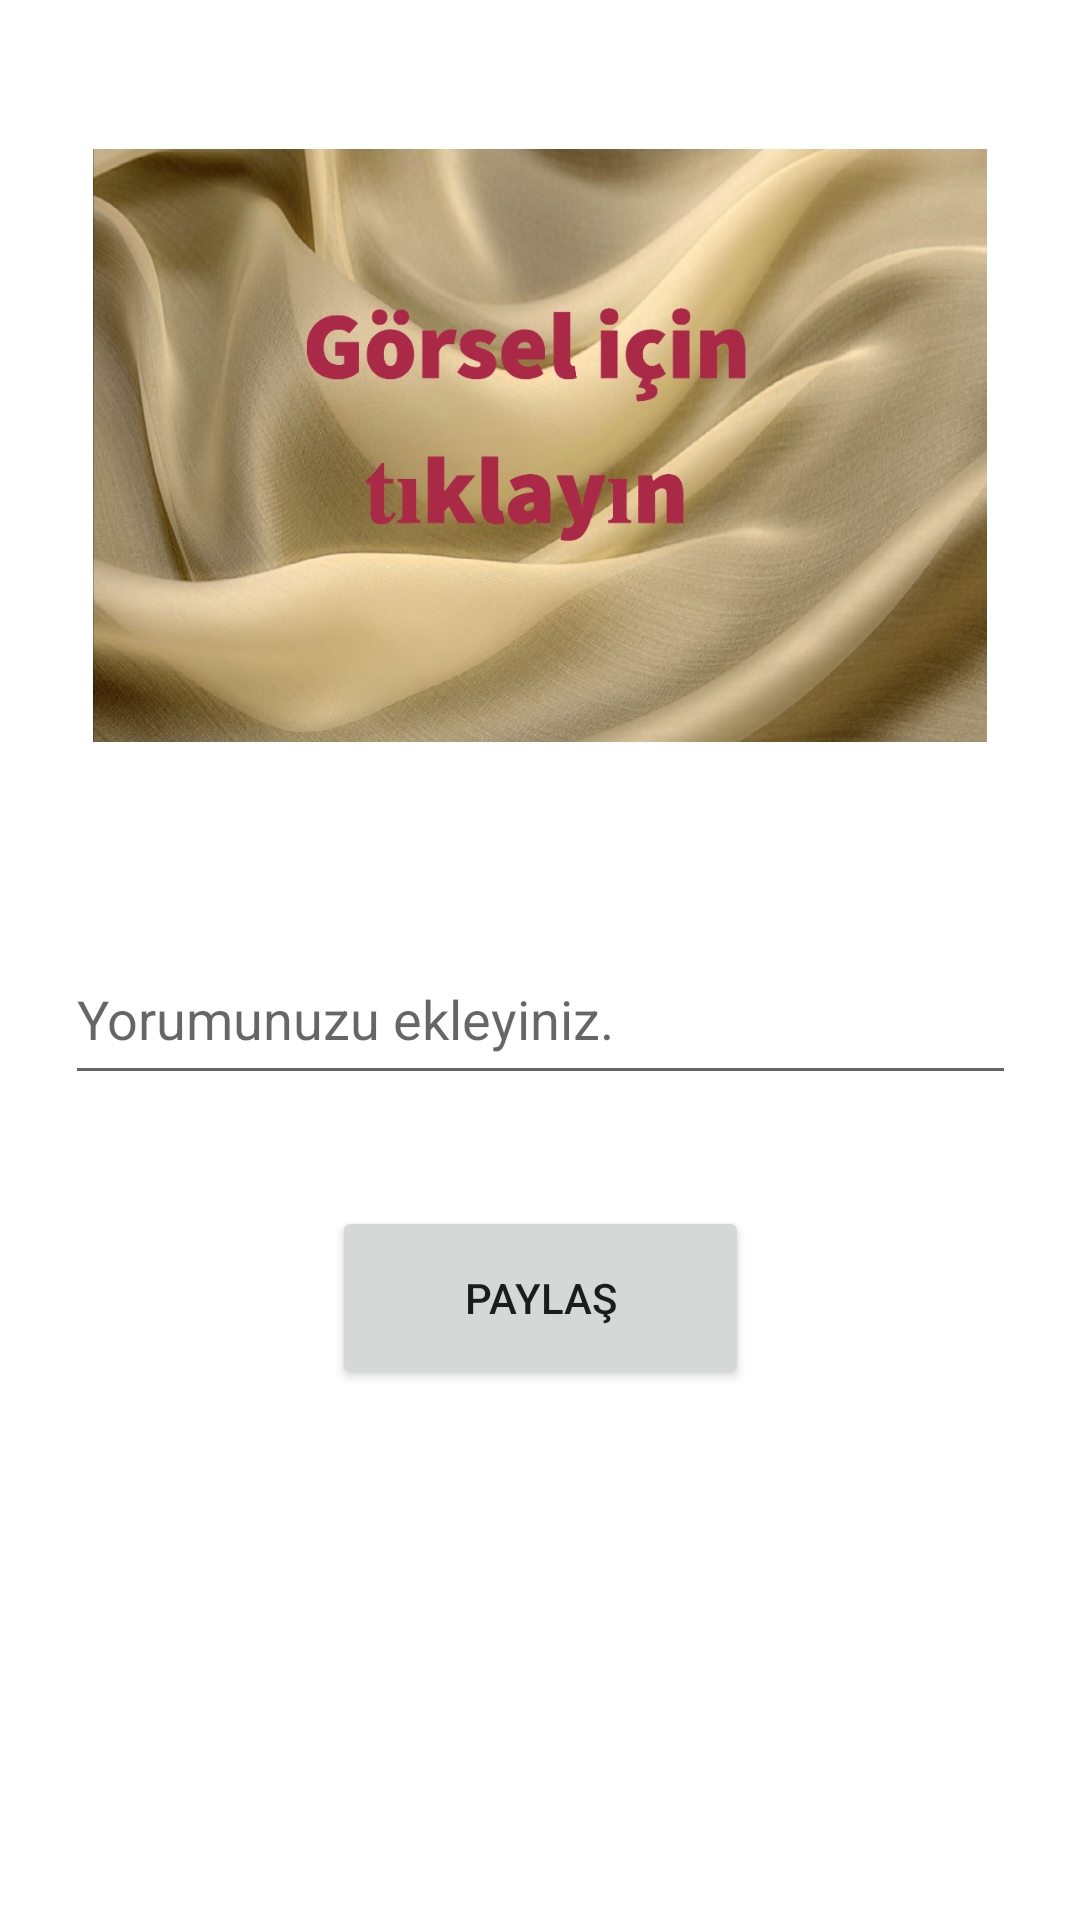

Reconstruct the res/layout file that produces this screen, plus the resources it refers to.
<!-- AndroidManifest.xml: application theme Theme.SharePhotos -->
<!-- res/layout/activity_share_photos.xml -->
<?xml version="1.0" encoding="utf-8"?>
<androidx.constraintlayout.widget.ConstraintLayout xmlns:android="http://schemas.android.com/apk/res/android"
    xmlns:app="http://schemas.android.com/apk/res-auto"
    xmlns:tools="http://schemas.android.com/tools"
    android:layout_width="match_parent"
    android:layout_height="match_parent"
    tools:context=".SharePhotosActivity">

    <ImageView
        android:id="@+id/imageView3"
        android:layout_width="0dp"
        android:layout_height="0dp"
        android:layout_marginStart="31dp"
        android:layout_marginTop="16dp"
        android:layout_marginEnd="31dp"
        android:layout_marginBottom="30dp"
        android:onClick="gorselSec"
        app:layout_constraintBottom_toTopOf="@+id/yorumText"
        app:layout_constraintEnd_toEndOf="parent"
        app:layout_constraintStart_toStartOf="parent"
        app:layout_constraintTop_toTopOf="parent"
        app:srcCompat="@drawable/resim" />

    <EditText
        android:id="@+id/yorumText"
        android:layout_width="317dp"
        android:layout_height="54dp"
        android:layout_marginStart="49dp"
        android:layout_marginEnd="49dp"
        android:layout_marginBottom="37dp"
        android:ems="10"
        android:hint="Yorumunuzu ekleyiniz."
        android:inputType="textPersonName"
        app:layout_constraintBottom_toTopOf="@+id/button3"
        app:layout_constraintEnd_toEndOf="parent"
        app:layout_constraintStart_toStartOf="parent"
        app:layout_constraintTop_toBottomOf="@+id/imageView3" />

    <Button
        android:id="@+id/button3"
        android:layout_width="139dp"
        android:layout_height="61dp"
        android:layout_marginBottom="177dp"
        android:onClick="paylas"
        android:text="Paylaş"
        app:layout_constraintBottom_toBottomOf="parent"
        app:layout_constraintEnd_toEndOf="parent"
        app:layout_constraintStart_toStartOf="parent"
        app:layout_constraintTop_toBottomOf="@+id/yorumText" />
</androidx.constraintlayout.widget.ConstraintLayout>
<!-- resources referenced by this layout -->
<resources>
  <!-- drawable resim: jpeg bitmap (drawable, 925394 bytes) -->
  <style name="Theme.SharePhotos" parent="Theme.MaterialComponents.DayNight.DarkActionBar">
          
          <item name="colorPrimary">@color/purple_500</item>
          <item name="colorPrimaryVariant">@color/purple_700</item>
          <item name="colorOnPrimary">@color/white</item>
          
          <item name="colorSecondary">@color/teal_200</item>
          <item name="colorSecondaryVariant">@color/teal_700</item>
          <item name="colorOnSecondary">@color/black</item>
          
          <item name="android:statusBarColor" tools:targetApi="l">?attr/colorPrimaryVariant</item>
          
      </style>
  <!-- not gathered from this repository: default colours our renderer supplied (Android Studio template values) -->
  <color name="purple_500">#FF6200EE</color>
  <color name="purple_700">#FF3700B3</color>
  <color name="teal_200">#FF03DAC5</color>
  <color name="teal_700">#FF018786</color>
  <color name="black">#FF000000</color>
  <color name="white">#FFFFFFFF</color>
</resources>
